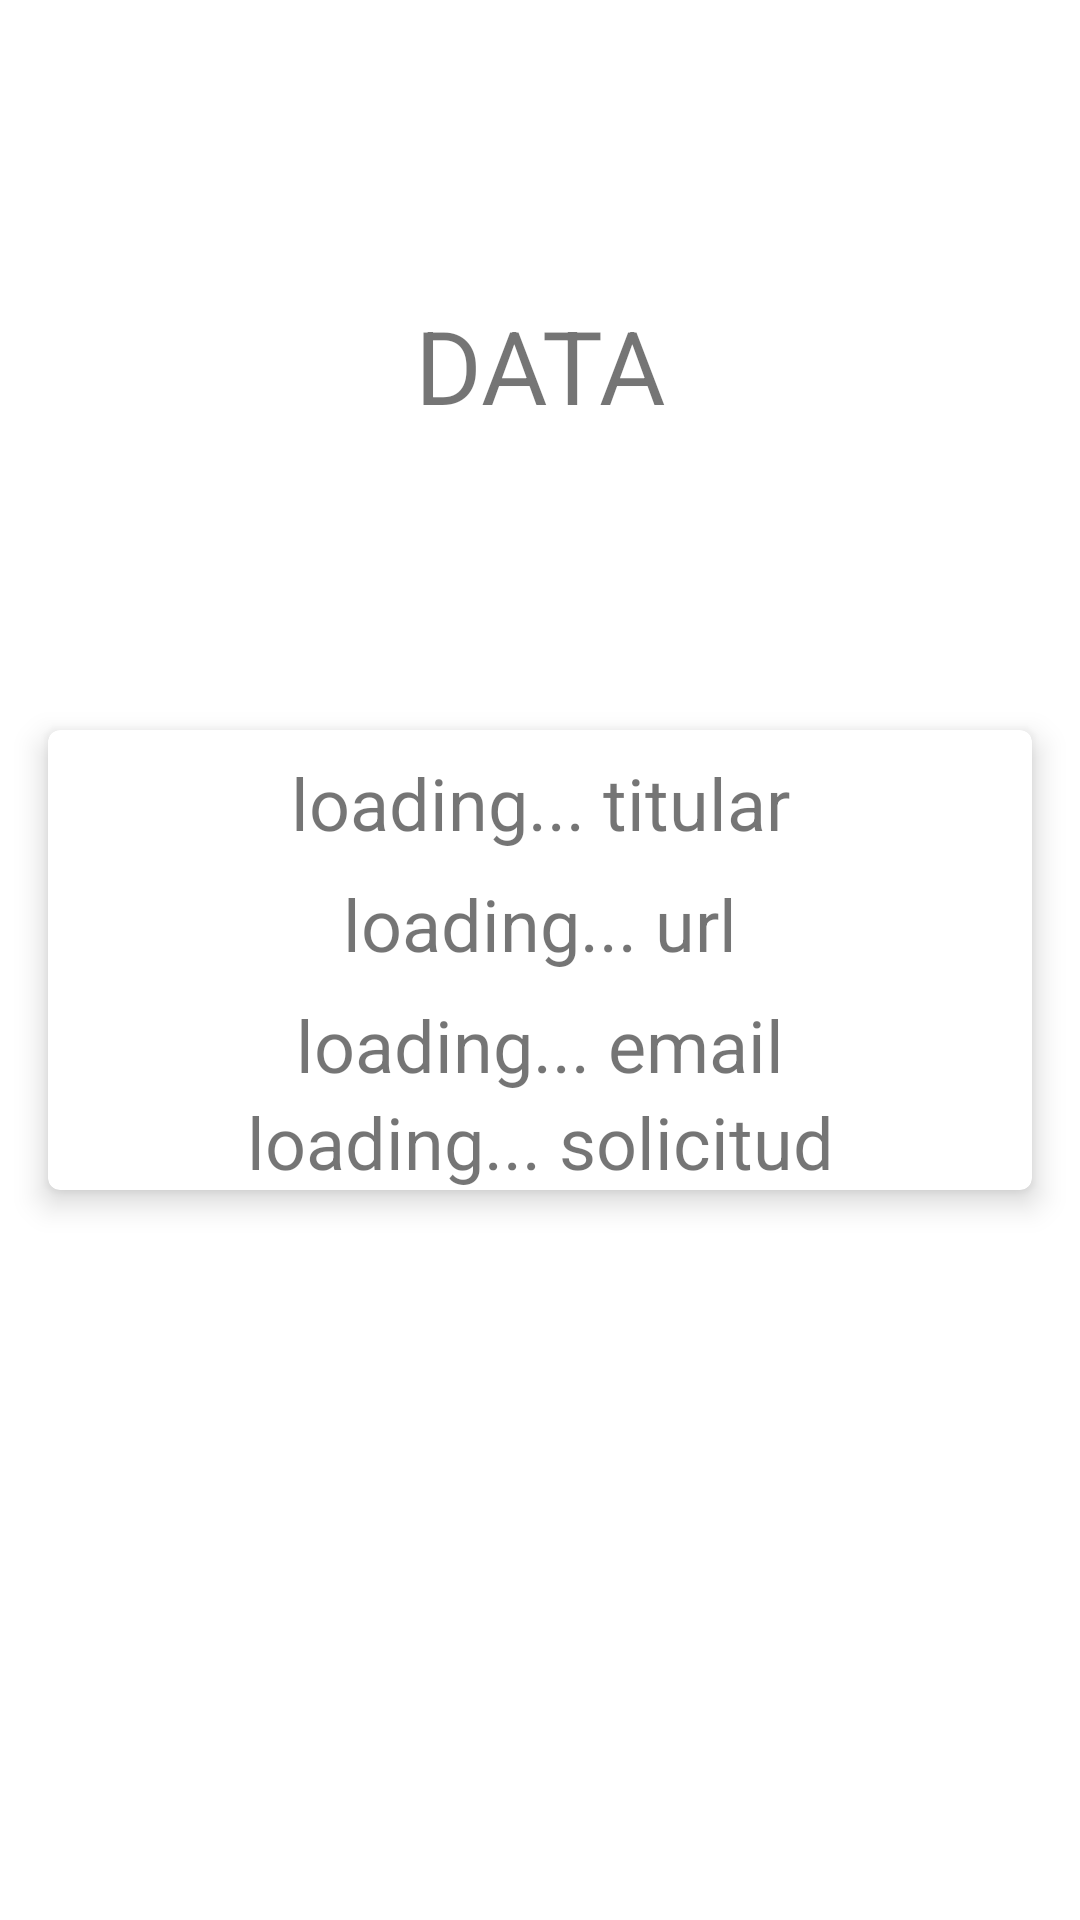

Write the Android layout XML for this screen, with the resource values it uses.
<!-- AndroidManifest.xml: application theme Theme.AndroidDemo3 -->
<!-- res/layout/activity_home.xml -->
<?xml version="1.0" encoding="utf-8"?>
<androidx.constraintlayout.widget.ConstraintLayout xmlns:android="http://schemas.android.com/apk/res/android"
    xmlns:app="http://schemas.android.com/apk/res-auto"
    xmlns:tools="http://schemas.android.com/tools"
    android:layout_width="match_parent"
    android:layout_height="match_parent"
    tools:context=".home.HomeActivity">

    <androidx.cardview.widget.CardView
        android:id="@+id/cardView"
        android:layout_width="0dp"
        android:layout_height="wrap_content"
        android:layout_marginStart="16dp"
        android:layout_marginEnd="16dp"
        app:cardCornerRadius="4dp"
        app:cardElevation="6dp"
        app:layout_constraintBottom_toBottomOf="parent"
        app:layout_constraintEnd_toEndOf="parent"
        app:layout_constraintStart_toStartOf="parent"
        app:layout_constraintTop_toTopOf="parent">

        <androidx.constraintlayout.widget.ConstraintLayout
            android:layout_width="match_parent"
            android:layout_height="match_parent">

            <TextView
                android:id="@+id/txtTitular"
                android:layout_width="0dp"
                android:layout_height="wrap_content"
                android:layout_marginTop="8dp"
                android:text="loading... titular"
                android:textAlignment="center"
                android:textSize="24sp"
                app:layout_constraintEnd_toEndOf="parent"
                app:layout_constraintStart_toStartOf="parent"
                app:layout_constraintTop_toTopOf="parent" />

            <TextView
                android:id="@+id/txtUrl"
                android:layout_width="0dp"
                android:layout_height="wrap_content"
                android:layout_marginTop="8dp"
                android:text="loading... url"
                android:textAlignment="center"
                android:textSize="24sp"
                app:layout_constraintEnd_toEndOf="parent"
                app:layout_constraintStart_toStartOf="parent"
                app:layout_constraintTop_toBottomOf="@+id/txtTitular" />

            <TextView
                android:id="@+id/txtEmail"
                android:layout_width="0dp"
                android:layout_height="wrap_content"
                android:layout_marginTop="8dp"
                android:text="loading... email"
                android:textAlignment="center"
                android:textSize="24sp"
                app:layout_constraintEnd_toEndOf="parent"
                app:layout_constraintStart_toStartOf="parent"
                app:layout_constraintTop_toBottomOf="@+id/txtUrl" />

            <TextView
                android:id="@+id/txtSolicitud"
                android:layout_width="0dp"
                android:layout_height="wrap_content"
                android:text="loading... solicitud"
                android:textAlignment="center"
                android:textSize="24sp"
                app:layout_constraintEnd_toEndOf="parent"
                app:layout_constraintStart_toStartOf="parent"
                app:layout_constraintTop_toBottomOf="@+id/txtEmail" />
        </androidx.constraintlayout.widget.ConstraintLayout>
    </androidx.cardview.widget.CardView>

    <TextView
        android:id="@+id/textView2"
        android:layout_width="wrap_content"
        android:layout_height="wrap_content"
        android:text="DATA"
        android:textSize="34sp"
        app:layout_constraintBottom_toTopOf="@+id/cardView"
        app:layout_constraintEnd_toEndOf="parent"
        app:layout_constraintStart_toStartOf="parent"
        app:layout_constraintTop_toTopOf="parent" />
</androidx.constraintlayout.widget.ConstraintLayout>
<!-- resources referenced by this layout -->
<resources>
  <style name="Theme.AndroidDemo3" parent="Theme.MaterialComponents.DayNight.NoActionBar">
          
          <item name="colorPrimary">@color/purple_500</item>
          <item name="colorPrimaryVariant">@color/purple_700</item>
          <item name="colorOnPrimary">@color/white</item>
          
          <item name="colorSecondary">@color/teal_200</item>
          <item name="colorSecondaryVariant">@color/teal_700</item>
          <item name="colorOnSecondary">@color/black</item>
          
          <item name="android:statusBarColor" tools:targetApi="l">?attr/colorPrimaryVariant</item>
          
      </style>
  <!-- not gathered from this repository: default colours our renderer supplied (Android Studio template values) -->
  <color name="purple_500">#FF6200EE</color>
  <color name="purple_700">#FF3700B3</color>
  <color name="teal_200">#FF03DAC5</color>
  <color name="teal_700">#FF018786</color>
  <color name="black">#FF000000</color>
  <color name="white">#FFFFFFFF</color>
</resources>
